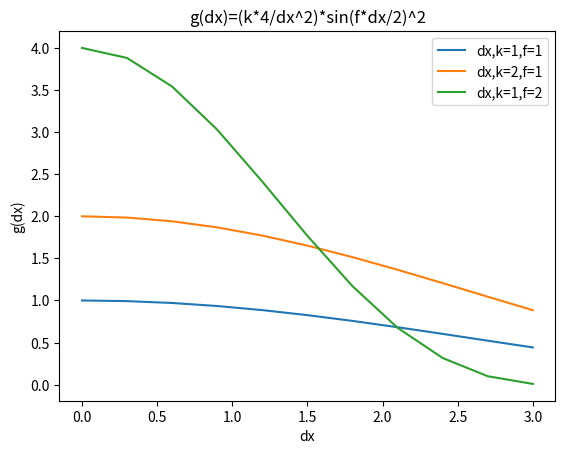

Reproduce this figure in Python. (Note: this script raises an exception after producing the figure.)
import numpy as np
import matplotlib.pyplot as plt

L = 3
Nx = 10
x = np.linspace(0.001,L,Nx+1)

def stab(x):
    return k*(4./x**2)*(np.sin(f*x/2.)**2)

k = f = 1
y = stab(x)
k = 2
y2 = stab(x)
k = 1
f = 2
y3 = stab(x)


plt.plot(x,y,label="dx,k=1,f=1")
plt.plot(x,y2,label="dx,k=2,f=1")
plt.plot(x,y3,label="dx,k=1,f=2")
#plt.axis([0,L,-0.2,1.2])
plt.legend()
plt.title("g(dx)=(k*4/dx^2)*sin(f*dx/2)^2")
plt.ylabel("g(dx)")
plt.xlabel("dx")
plt.savefig("images/Stability.png")
plt.close()
